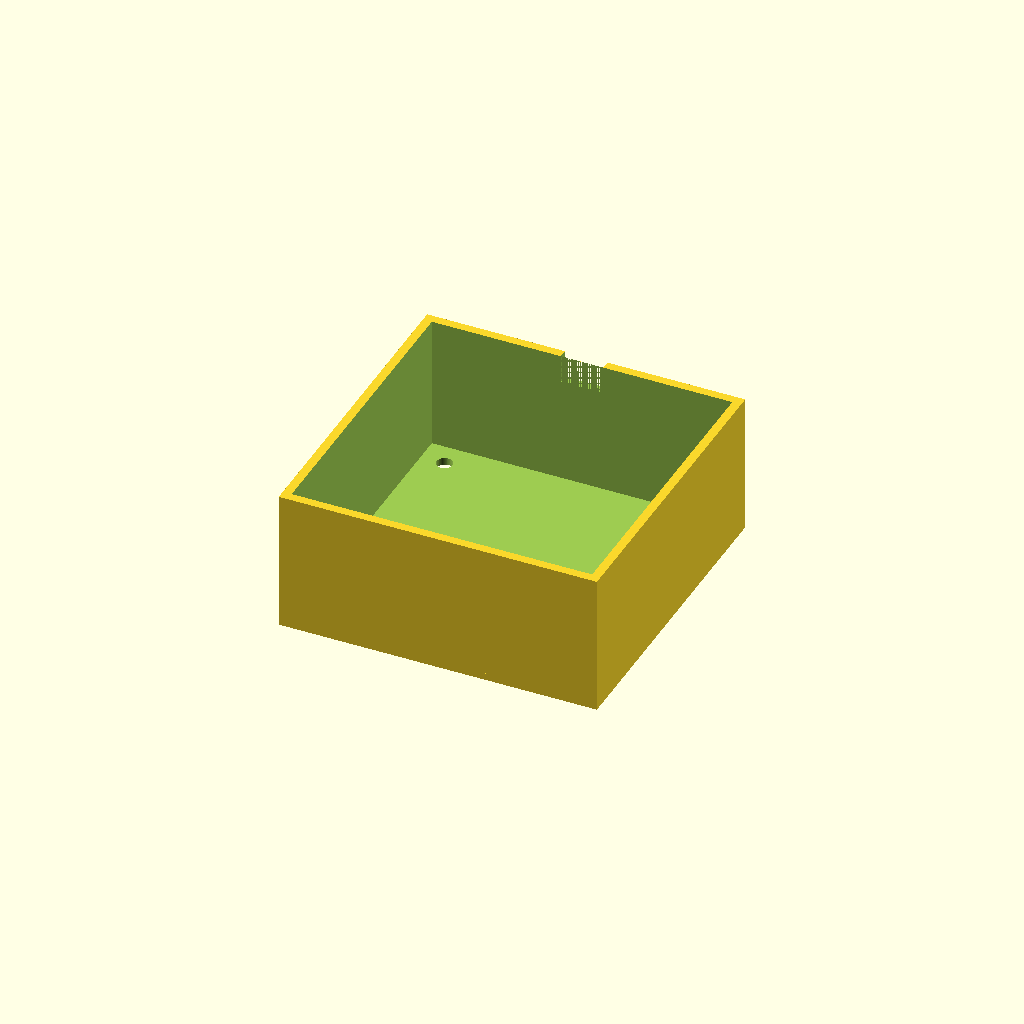
Cell 1: rendered with the file's own defaults.
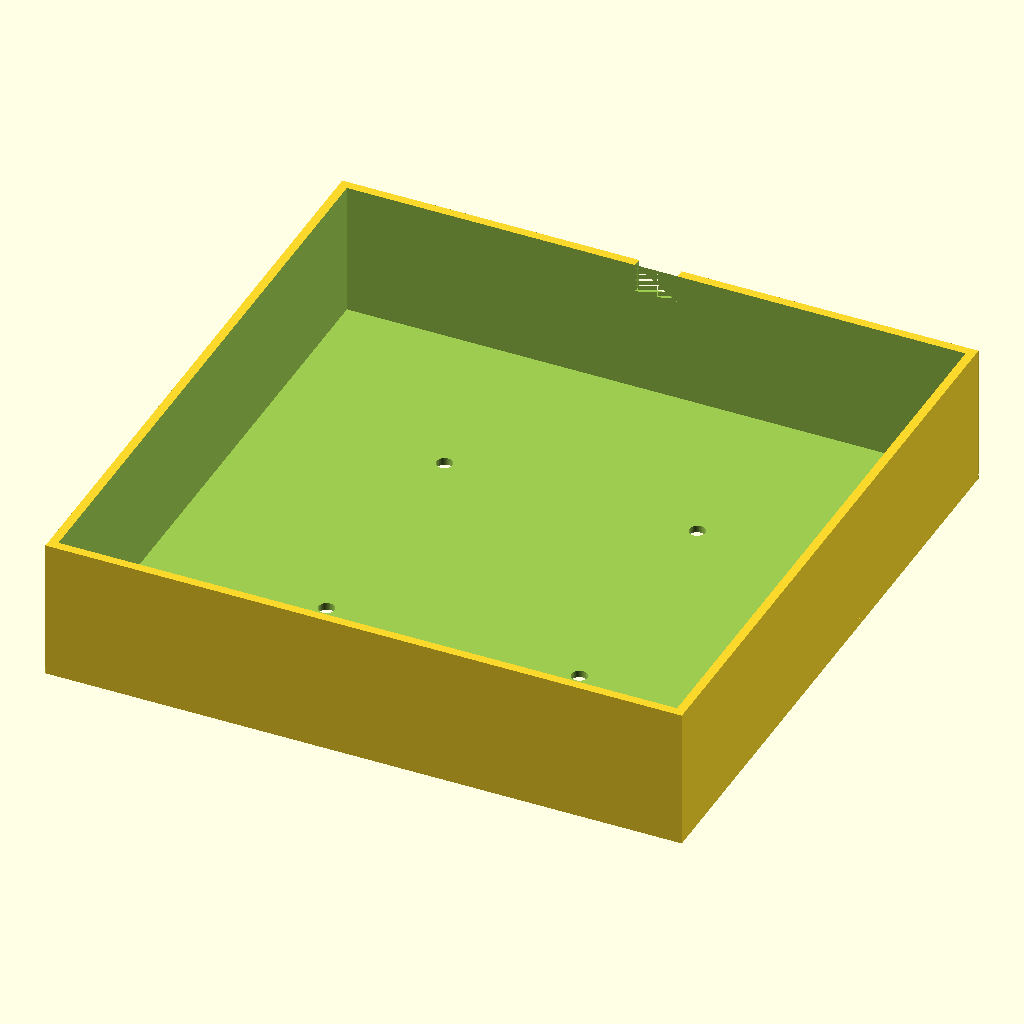
Cell 2 — outer_size set to 180, the other parameters unchanged.
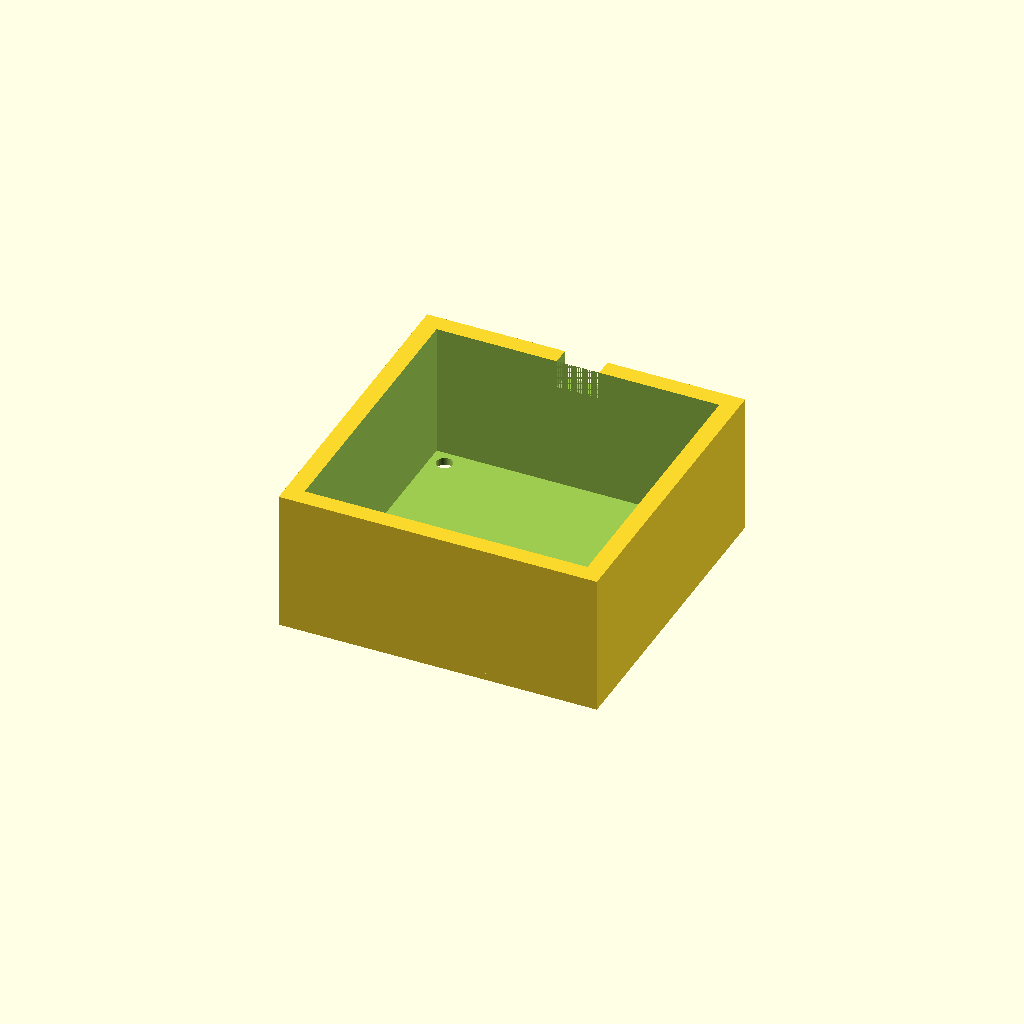
Cell 3 — wall_thick set to 5, the other parameters unchanged.
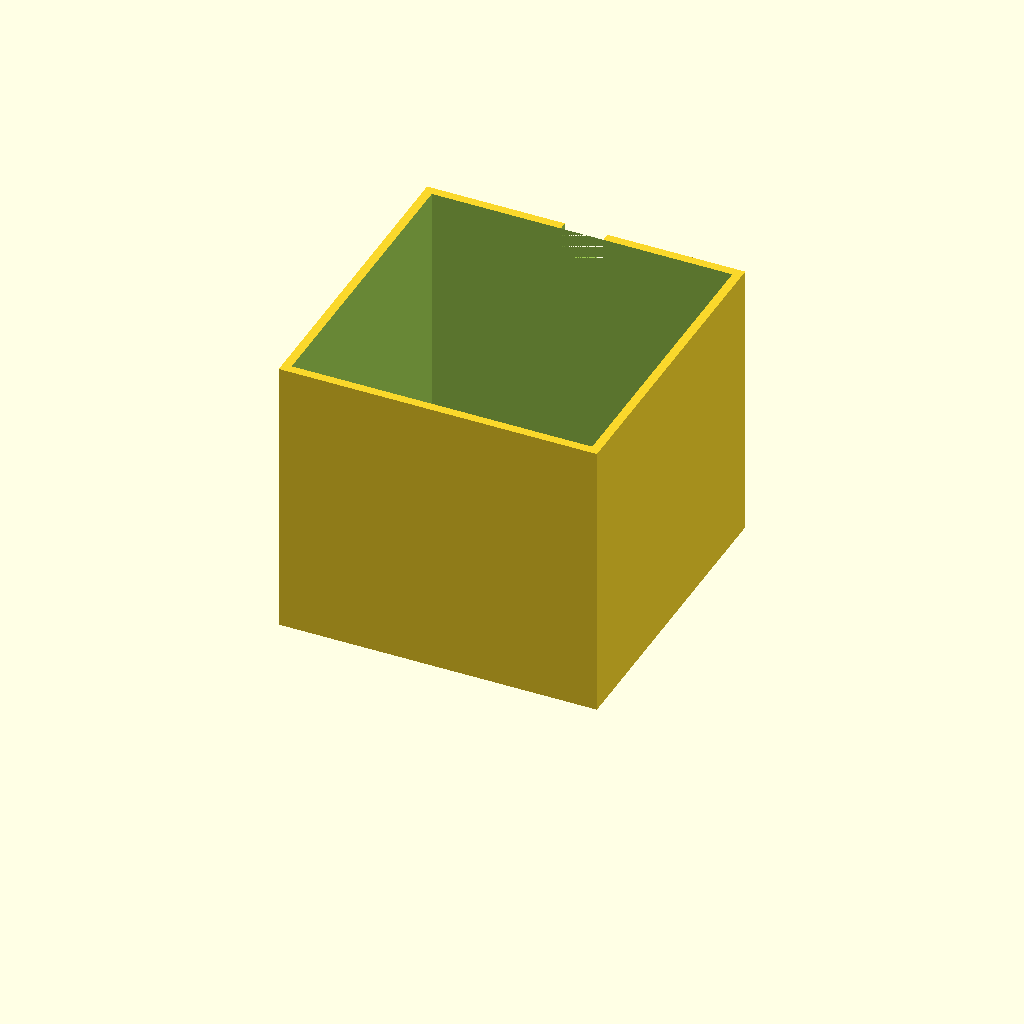
Cell 4: total_h = 80 (everything else at default).
One fixed orthographic camera (rotation 55°, 0°, 25°; colour scheme Cornfield) for every cell.
OpenSCAD source file bench/results/box-gemma-h4/code/tiiny_google_gemma-4-26B-A4B-it/stirrer_fan_housing_s2_checklist_a0.scad:
// DIY Magnetic Stirrer Housing for 80mm Fan
// Printed upside-down: Top plate sits on the bed (Z=0)

// --- Dimensions ---
outer_size = 90.0;    // Outer width and length (mm)
top_thick  = 2.0;     // Thickness of the top plate (mm)
wall_thick = 2.5;     // Thickness of the four walls (mm)
total_h    = 40.0;    // Total height of the box (mm)
hole_dia   = 4.5;     // Diameter for M4 screw holes (mm)
hole_pat   = 71.5;    // Square pattern for fan mounting holes (mm)
notch_w    = 12.0;    // Width of the cable notch (mm)
notch_d    = 8.0;     // Depth of the notch from the open edge (mm)

$fn = 64;

// --- Modeling ---

// The part is modeled upside-down as requested.
// The top plate is at Z = [0, top_thick]
// The walls rise from Z = top_thick to Z = total_h

difference() {
    // Main Body: The solid block representing the walls and top plate
    union() {
        // The top plate
        translate([-outer_size/2, -outer_size/2, 0])
            cube([outer_size, outer_size, top_thick]);
        
        // The four walls
        translate([-outer_size/2, -outer_size/2, top_thick])
            cube([outer_size, outer_size, total_h - top_thick]);
    }

    // 1. Hollow out the inside to create the box cavity
    // We subtract a smaller cube from the center
    translate([-(outer_size - 2*wall_thick)/2, -(outer_size - 2*wall_thick)/2, top_thick + 0.01])
        cube([outer_size - 2*wall_thick, outer_size - 2*wall_thick, total_h]);

    // 2. Drill the four M4 screw holes through the top plate
    for (sx = [-1, 1], sy = [-1, 1]) {
        translate([sx * hole_pat/2, sy * hole_pat/2, -1])
            cylinder(h = top_thick + 2, d = hole_dia);
    }

    // 3. Cable notch in one wall
    // The notch is centered along one wall, reaching 8mm down from the open edge (Z=40).
    // So the notch exists from Z = (40 - 8) = 32 to Z = 40.
    // Since we are subtracting from the solid, we place it on the wall.
    // We'll place it on the wall located at Y = outer_size/2.
    translate([-notch_w/2, outer_size/2 - wall_thick, total_h - notch_d])
        cube([notch_w, wall_thick + 1, notch_d + 0.01]);
}
Parameter table extracted from the source (name, type, default, range or options):
outer_size: number, default 90
top_thick: number, default 2
wall_thick: number, default 2.5
total_h: number, default 40
hole_dia: number, default 4.5
hole_pat: number, default 71.5
notch_w: number, default 12
notch_d: number, default 8
